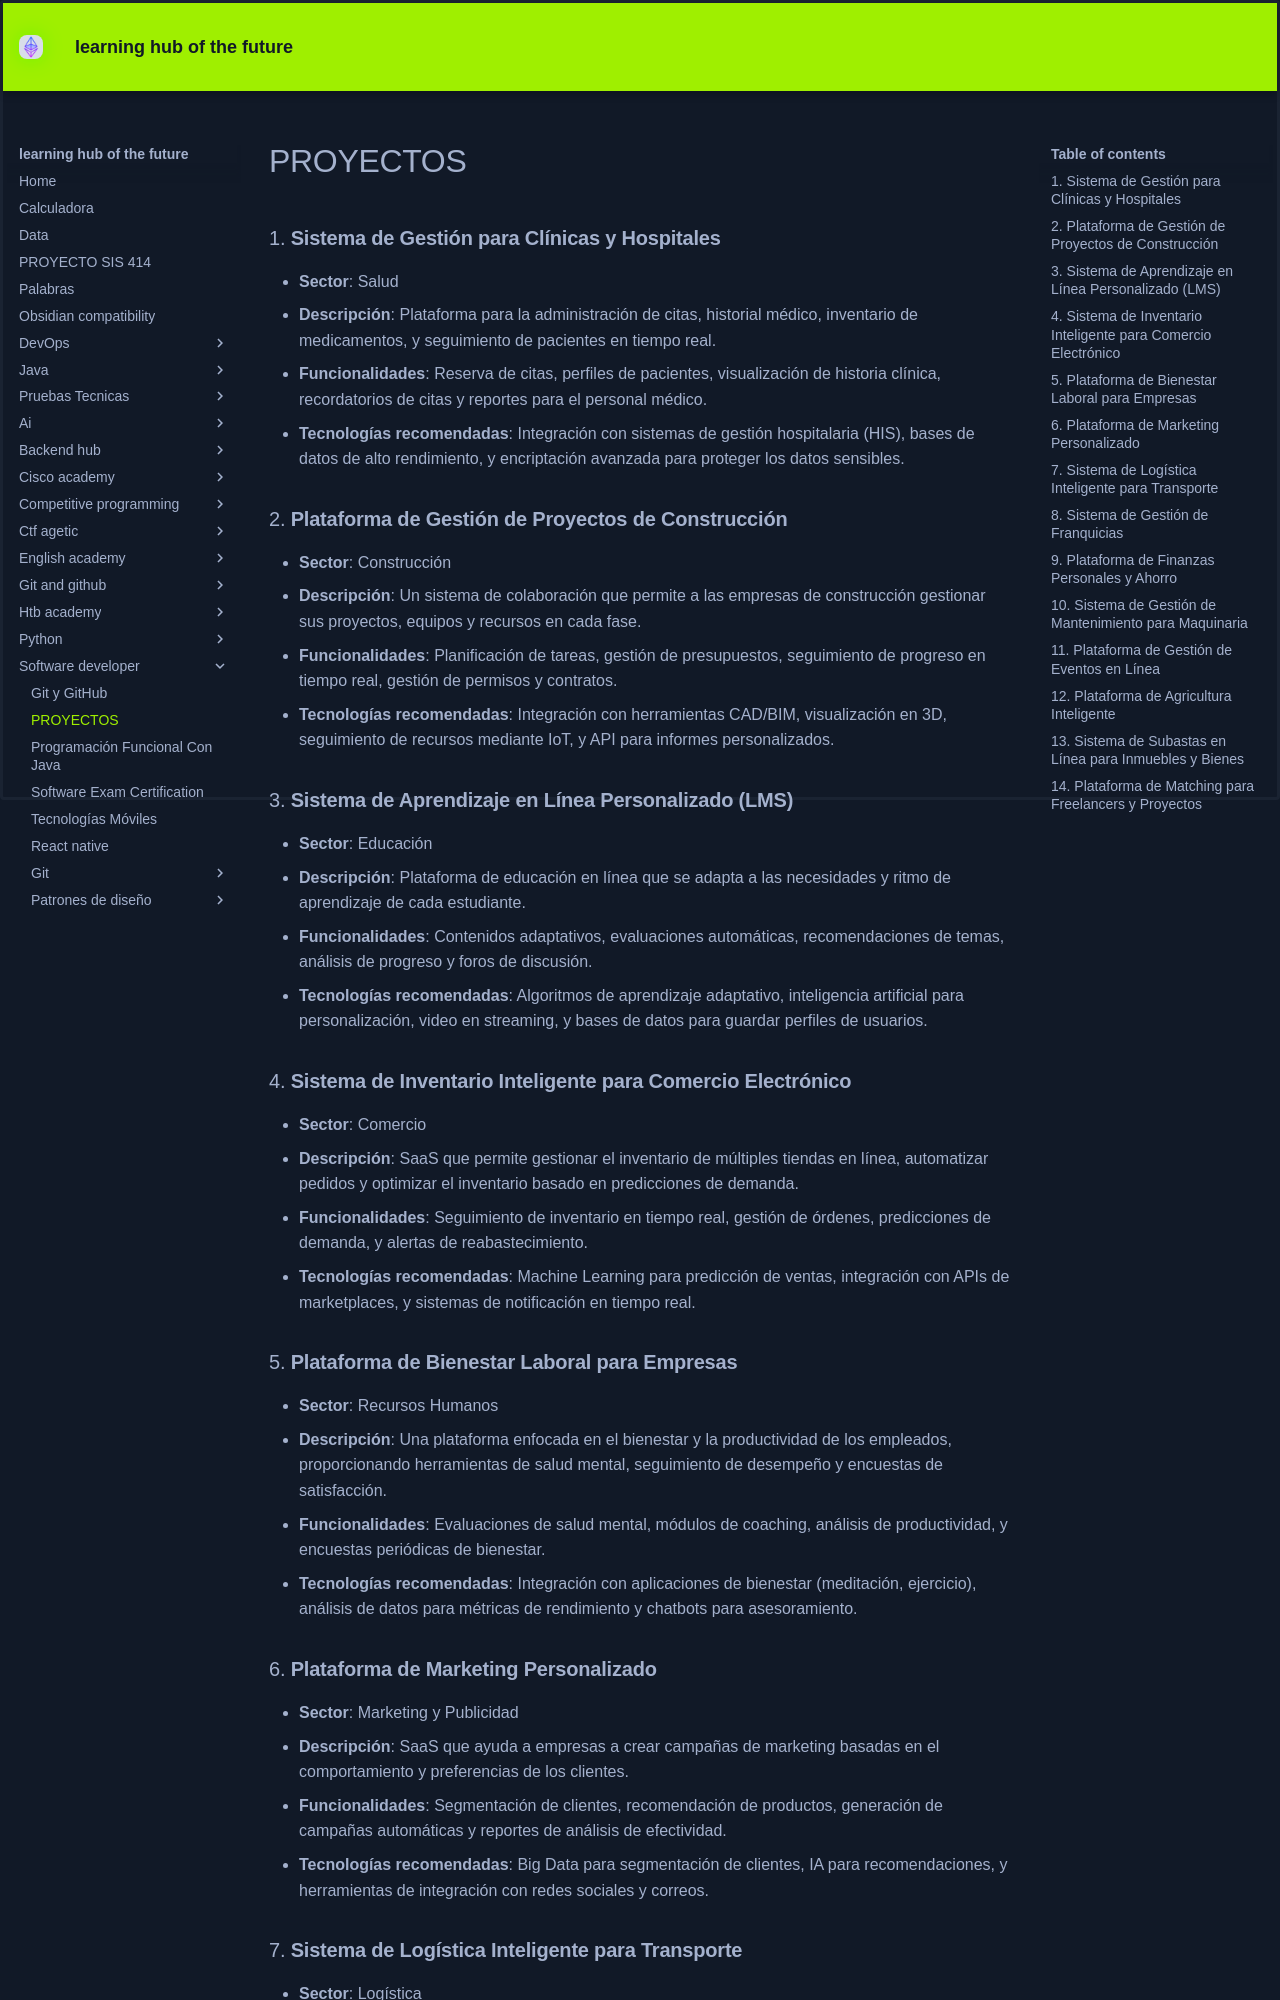

repository: KEVIN-117/learning-docs · page: software-developer/PROYECTOS/index.html · generator: mkdocs

### 1. **Sistema de Gestión para Clínicas y Hospitales**
   - **Sector**: Salud
   - **Descripción**: Plataforma para la administración de citas, historial médico, inventario de medicamentos, y seguimiento de pacientes en tiempo real.
   - **Funcionalidades**: Reserva de citas, perfiles de pacientes, visualización de historia clínica, recordatorios de citas y reportes para el personal médico.
   - **Tecnologías recomendadas**: Integración con sistemas de gestión hospitalaria (HIS), bases de datos de alto rendimiento, y encriptación avanzada para proteger los datos sensibles.

### 2. **Plataforma de Gestión de Proyectos de Construcción**
   - **Sector**: Construcción
   - **Descripción**: Un sistema de colaboración que permite a las empresas de construcción gestionar sus proyectos, equipos y recursos en cada fase.
   - **Funcionalidades**: Planificación de tareas, gestión de presupuestos, seguimiento de progreso en tiempo real, gestión de permisos y contratos.
   - **Tecnologías recomendadas**: Integración con herramientas CAD/BIM, visualización en 3D, seguimiento de recursos mediante IoT, y API para informes personalizados.

### 3. **Sistema de Aprendizaje en Línea Personalizado (LMS)**
   - **Sector**: Educación
   - **Descripción**: Plataforma de educación en línea que se adapta a las necesidades y ritmo de aprendizaje de cada estudiante.
   - **Funcionalidades**: Contenidos adaptativos, evaluaciones automáticas, recomendaciones de temas, análisis de progreso y foros de discusión.
   - **Tecnologías recomendadas**: Algoritmos de aprendizaje adaptativo, inteligencia artificial para personalización, video en streaming, y bases de datos para guardar perfiles de usuarios.

### 4. **Sistema de Inventario Inteligente para Comercio Electrónico**
   - **Sector**: Comercio
   - **Descripción**: SaaS que permite gestionar el inventario de múltiples tiendas en línea, automatizar pedidos y optimizar el inventario basado en predicciones de demanda.
   - **Funcionalidades**: Seguimiento de inventario en tiempo real, gestión de órdenes, predicciones de demanda, y alertas de reabastecimiento.
   - **Tecnologías recomendadas**: Machine Learning para predicción de ventas, integración con APIs de marketplaces, y sistemas de notificación en tiempo real.

### 5. **Plataforma de Bienestar Laboral para Empresas**
   - **Sector**: Recursos Humanos
   - **Descripción**: Una plataforma enfocada en el bienestar y la productividad de los empleados, proporcionando herramientas de salud mental, seguimiento de desempeño y encuestas de satisfacción.
   - **Funcionalidades**: Evaluaciones de salud mental, módulos de coaching, análisis de productividad, y encuestas periódicas de bienestar.
   - **Tecnologías recomendadas**: Integración con aplicaciones de bienestar (meditación, ejercicio), análisis de datos para métricas de rendimiento y chatbots para asesoramiento.

### 6. **Plataforma de Marketing Personalizado**
   - **Sector**: Marketing y Publicidad
   - **Descripción**: SaaS que ayuda a empresas a crear campañas de marketing basadas en el comportamiento y preferencias de los clientes.
   - **Funcionalidades**: Segmentación de clientes, recomendación de productos, generación de campañas automáticas y reportes de análisis de efectividad.
   - **Tecnologías recomendadas**: Big Data para segmentación de clientes, IA para recomendaciones, y herramientas de integración con redes sociales y correos.
